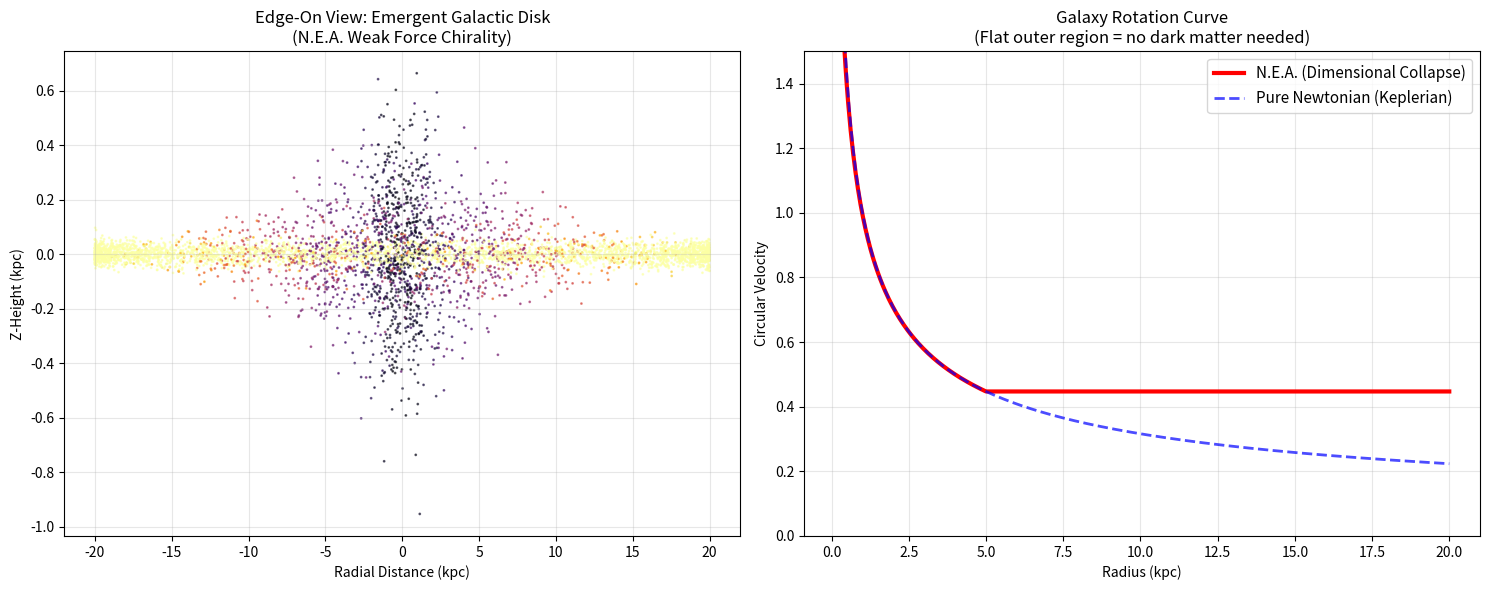

The script that saved this image:
#!/usr/bin/env python3
"""
N.E.A. Galactic Rotation Emergence from Weak Force Chirality
=============================================================
Left:  Edge-on view of emergent galactic disk
Right: Rotation curve (N.E.A. dimensional collapse vs pure Newtonian)
"""

import numpy as np
import matplotlib
matplotlib.use('Agg')
import matplotlib.pyplot as plt

# ============================================================
# N.E.A. PARAMETERS
# ============================================================
Delta = 1 - np.sqrt(3) / 2
r_MOND = 5.0  # Transition radius (dimensional collapse onset)

def nea_force(r):
    """N.E.A. effective force: inner 1/r², outer 1/r (dimensional collapse)"""
    force = np.zeros_like(r)
    mask_in = r < r_MOND
    mask_out = r >= r_MOND
    force[mask_in] = 1.0 / (r[mask_in]**2 + 0.1**2)
    F_boundary = 1.0 / (r_MOND**2 + 0.1**2)
    force[mask_out] = F_boundary * (r_MOND / r[mask_out])
    return force

# ============================================================
# SIMULATION
# ============================================================
np.random.seed(42)
N_particles = 5000

r_init = np.random.exponential(scale=3.0, size=N_particles)
theta = np.random.uniform(0, 2 * np.pi, N_particles)
phi = np.arccos(np.random.uniform(-1, 1, N_particles))

# Weak force chirality injection: tangential velocity ∝ Delta * r
v_mag = Delta * r_init * 1.5
vx = -v_mag * np.sin(theta)
vy = v_mag * np.cos(theta)
vz = np.random.normal(0, 0.1, N_particles)

# Equilibrium orbits
r_eq = np.copy(r_init)
for i in range(N_particles):
    L = r_init[i] * v_mag[i]
    r_test = np.linspace(0.1, 20, 1000)
    F_grav = nea_force(r_test)
    F_cent = L**2 / (r_test**3 + 0.1**3)
    diff = np.abs(F_grav - F_cent)
    r_eq[i] = r_test[np.argmin(diff)]

z_eq = np.random.normal(0, 0.3, N_particles) * np.exp(-r_eq / 8.0)

# ============================================================
# PLOTTING
# ============================================================
fig = plt.figure(figsize=(15, 6))

# Left: Edge-on disk
ax1 = fig.add_subplot(121)
ax1.scatter(r_eq * np.cos(theta), z_eq, c=r_eq, cmap='inferno', s=1, alpha=0.6)
ax1.set_title("Edge-On View: Emergent Galactic Disk\n(N.E.A. Weak Force Chirality)", fontsize=12)
ax1.set_xlabel("Radial Distance (kpc)")
ax1.set_ylabel("Z-Height (kpc)")
ax1.grid(True, alpha=0.3)

# Right: Rotation curve
ax2 = fig.add_subplot(122)
r_plot = np.linspace(0.1, 20, 500)
F_plot = nea_force(r_plot)
v_circ_nea = np.sqrt(r_plot * F_plot)
v_circ_newton = np.sqrt(1.0 / r_plot)  # Pure Keplerian

ax2.plot(r_plot, v_circ_nea, 'r-', lw=3, label='N.E.A. (Dimensional Collapse)')
ax2.plot(r_plot, v_circ_newton, 'b--', lw=2, alpha=0.7, label='Pure Newtonian (Keplerian)')
ax2.set_title("Galaxy Rotation Curve\n(Flat outer region = no dark matter needed)", fontsize=12)
ax2.set_xlabel("Radius (kpc)")
ax2.set_ylabel("Circular Velocity")
ax2.legend(fontsize=11)
ax2.grid(True, alpha=0.3)
ax2.set_ylim(0, 1.5)

plt.tight_layout()
plt.savefig("nea_galactic_rotation.png", dpi=200, bbox_inches='tight')
print("✓ 图形已保存: nea_galactic_rotation.png")
print(f"✓ 粒子数: {N_particles}")
print(f"✓ 旋转曲线在 r > {r_MOND} kpc 处趋于平坦（维度坍缩）")
plt.close()
